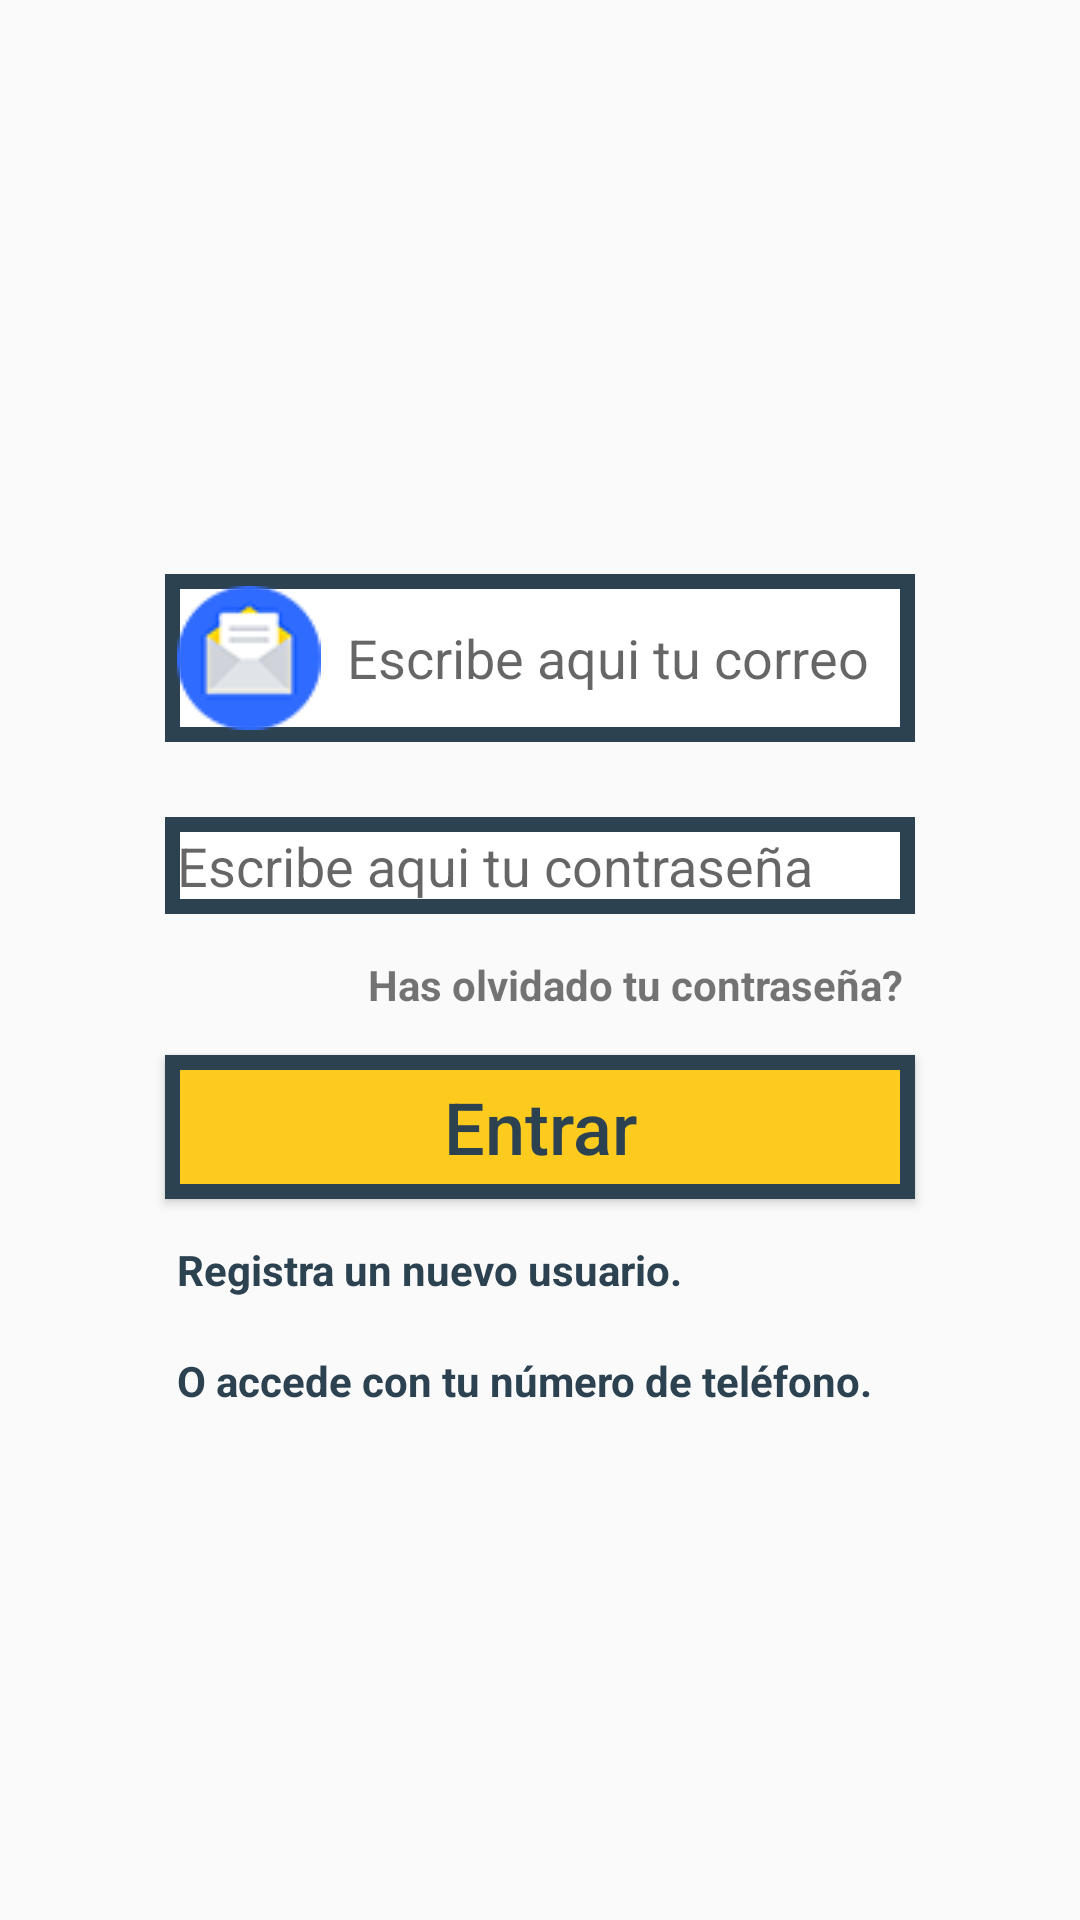

This screen was rendered from an Android layout file. Write that file and the resources it references.
<!-- AndroidManifest.xml: application theme AppTheme -->
<!-- res/layout/activity_login.xml -->
<?xml version="1.0" encoding="utf-8"?>
<RelativeLayout xmlns:android="http://schemas.android.com/apk/res/android"
    xmlns:app="http://schemas.android.com/apk/res-auto"
    xmlns:tools="http://schemas.android.com/tools"
    android:layout_width="match_parent"
    android:layout_height="match_parent"
    android:padding="24dp"
    tools:context=".RegisterActivity">

    <ScrollView
        android:layout_width="wrap_content"
        android:layout_height="wrap_content"
        android:id="@+id/scrollView1"
        android:layout_centerHorizontal="true"
        android:padding="14dp"
        android:layout_centerVertical="true">

        <RelativeLayout
            android:layout_width="match_parent"
            android:layout_height="match_parent">

            <EditText
                android:layout_width="wrap_content"
                android:layout_height="wrap_content"
                android:layout_alignParentLeft="true"
                android:layout_alignParentRight="true"
                android:id="@+id/login_email"
                android:hint="  Escribe aqui tu correo "
                android:inputType="textEmailAddress"
                android:background="@drawable/inputs"
                android:padding="4dp"
                android:drawableStart="@drawable/mail"
                android:layout_marginTop="25dp"
                android:layout_marginLeft="17dp"
                android:layout_marginRight="17dp"></EditText>

            <EditText
                android:layout_width="wrap_content"
                android:layout_height="wrap_content"
                android:layout_alignParentLeft="true"
                android:layout_alignParentRight="true"
                android:id="@+id/login_password"
                android:hint="Escribe aqui tu contraseña "
                android:layout_below="@id/login_email"
                android:inputType="textPassword"
                android:background="@drawable/inputs"
                android:padding="4dp"
                android:drawableStart="@drawable/password"
                android:layout_marginTop="25dp"
                android:layout_marginLeft="17dp"
                android:layout_marginRight="17dp"></EditText>

            <TextView
                android:layout_width="wrap_content"
                android:layout_height="wrap_content"
                android:layout_alignParentLeft="true"
                android:layout_alignParentRight="true"
                android:textAlignment="textEnd"
                android:id="@+id/forgot_password"
                android:layout_below="@id/login_password"
                android:padding="4dp"
                android:text="Has olvidado tu contraseña?"
                android:textStyle="bold"
                android:layout_marginTop="10dp"
                android:layout_marginLeft="17dp"
                android:layout_marginRight="17dp"></TextView>

            <Button
                android:layout_width="match_parent"
                android:layout_height="wrap_content"
                android:id="@+id/login_button"
                android:layout_below="@id/forgot_password"
                android:padding="4dp"
                android:layout_marginTop="10dp"
                android:layout_marginLeft="17dp"
                android:layout_marginRight="17dp"
                android:text="Entrar"
                android:textSize="24sp"
                android:textColor="@color/colorTitleText"
                android:background="@drawable/buttons"
                android:textAllCaps="false"></Button>

            <TextView
                android:layout_width="wrap_content"
                android:layout_height="wrap_content"
                android:layout_alignParentLeft="true"
                android:layout_alignParentRight="true"
                android:id="@+id/goToRegister_text"
                android:layout_below="@id/login_button"
                android:textStyle="bold"
                android:padding="4dp"
                android:text="Registra un nuevo usuario."
                android:textColor="@color/colorTitleText"
                android:layout_marginTop="10dp"
                android:layout_marginLeft="17dp"
                android:layout_marginRight="17dp"></TextView>

            <TextView
                android:layout_width="wrap_content"
                android:layout_height="wrap_content"
                android:layout_alignParentLeft="true"
                android:layout_alignParentRight="true"
                android:id="@+id/register_text_phone"
                android:layout_below="@id/goToRegister_text"
                android:textStyle="bold"
                android:padding="4dp"
                android:text="O accede con tu número de teléfono."
                android:textColor="@color/colorTitleText"
                android:layout_marginTop="10dp"
                android:layout_marginLeft="17dp"
                android:layout_marginRight="17dp"></TextView>




        </RelativeLayout>
    </ScrollView>

    <ProgressBar
        android:layout_width="wrap_content"
        android:layout_height="wrap_content"
        android:layout_centerInParent="true"
        android:layout_alignParentBottom="true"
        android:id="@+id/progress_Bar_login"></ProgressBar>
</RelativeLayout>
<!-- resources referenced by this layout -->
<resources>
  <color name="colorTitleText">#2C4251</color>
  <!-- drawable buttons (drawable) -->
  <?xml version="1.0" encoding="utf-8"?>
  <shape xmlns:android="http://schemas.android.com/apk/res/android">
  <solid
      android:color="@color/colorPrimary"></solid>
      <stroke android:width="5dp" android:color="@color/colorTitleText" ></stroke>
  </shape>
  <!-- drawable inputs (drawable) -->
  <?xml version="1.0" encoding="utf-8"?>
  <shape xmlns:android="http://schemas.android.com/apk/res/android">
  <stroke
      android:color="@color/colorTitleText"
      android:width="5dp">
  </stroke>
      <solid
          android:color="@android:color/background_light"></solid>
  </shape>
  <!-- drawable mail: png bitmap (drawable, 4979 bytes) -->
  <style name="AppTheme" parent="Theme.AppCompat.Light.NoActionBar">
          
          <item name="colorPrimary">@color/colorPrimary</item>
          <item name="colorPrimaryDark">@color/colorPrimaryDark</item>
          <item name="colorAccent">@color/colorAccent</item>
      </style>
  <color name="colorPrimary">#FDCA1E</color>
  <color name="colorPrimaryDark">#EBB11F</color>
  <color name="colorAccent">#E6E6E6</color>
</resources>
